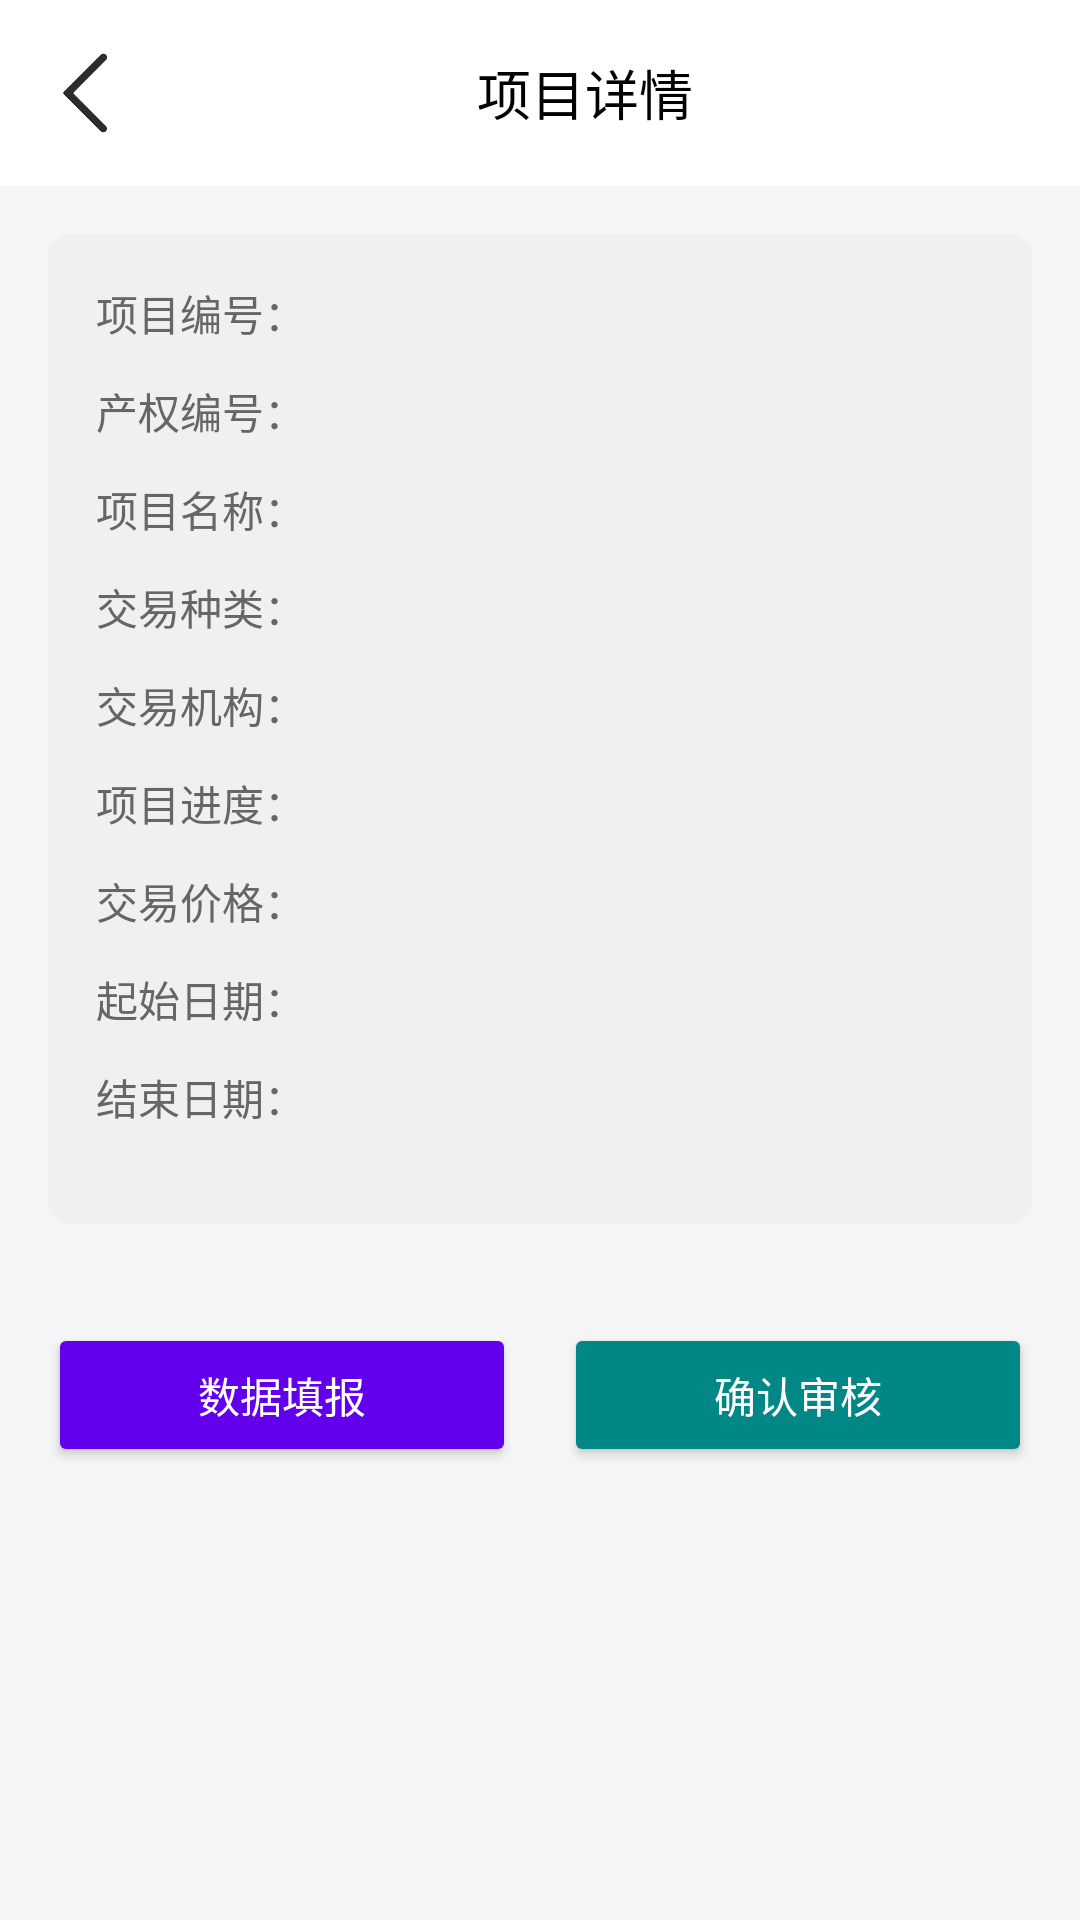

This screen was rendered from an Android layout file. Write that file and the resources it references.
<!-- AndroidManifest.xml: application theme Theme.TestForEnv -->
<!-- res/layout/activity_project_detail.xml -->
<?xml version="1.0" encoding="utf-8"?>
<LinearLayout xmlns:android="http://schemas.android.com/apk/res/android"
    android:layout_width="match_parent"
    android:layout_height="match_parent"
    android:orientation="vertical"
    android:background="#f5f5f5">

    
    <LinearLayout
        android:layout_width="match_parent"
        android:layout_height="wrap_content"
        android:padding="16dp"
        android:background="@android:color/white"
        android:orientation="horizontal"
        android:gravity="center_vertical">

        <ImageButton
            android:id="@+id/btn_back"
            android:layout_width="30dp"
            android:layout_height="30dp"
            android:background="@drawable/return_icon"
            android:contentDescription="返回" />

        <TextView
            android:id="@+id/title"
            android:layout_width="0dp"
            android:layout_height="wrap_content"
            android:layout_weight="1"
            android:text="项目详情"
            android:textColor="@android:color/black"
            android:textSize="18sp"
            android:gravity="center" />
    </LinearLayout>

    
    <LinearLayout
        android:layout_width="match_parent"
        android:layout_height="wrap_content"
        android:layout_margin="16dp"
        android:background="@drawable/workspace_info_background_bubble"
        android:padding="16dp"
        android:orientation="vertical">

        
        <LinearLayout
            android:layout_width="match_parent"
            android:layout_height="wrap_content"
            android:layout_marginBottom="12dp"
            android:orientation="horizontal">

            <TextView
                android:layout_width="0dp"
                android:layout_height="wrap_content"
                android:layout_weight="1"
                android:text="项目编号："
                android:textColor="#666666" />

            <TextView
                android:id="@+id/tv_projectCode"
                android:layout_width="0dp"
                android:layout_height="wrap_content"
                android:layout_weight="2"
                android:textColor="#333333" />
        </LinearLayout>

        
        <LinearLayout
            android:layout_width="match_parent"
            android:layout_height="wrap_content"
            android:layout_marginBottom="12dp"
            android:orientation="horizontal">

            <TextView
                android:layout_width="0dp"
                android:layout_height="wrap_content"
                android:layout_weight="1"
                android:text="产权编号："
                android:textColor="#666666" />

            <TextView
                android:id="@+id/tv_rightNo"
                android:layout_width="0dp"
                android:layout_height="wrap_content"
                android:layout_weight="2"
                android:textColor="#333333" />
        </LinearLayout>

        
        <LinearLayout
            android:layout_width="match_parent"
            android:layout_height="wrap_content"
            android:layout_marginBottom="12dp"
            android:orientation="horizontal">

            <TextView
                android:layout_width="0dp"
                android:layout_height="wrap_content"
                android:layout_weight="1"
                android:text="项目名称："
                android:textColor="#666666" />

            <TextView
                android:id="@+id/tv_projectName"
                android:layout_width="0dp"
                android:layout_height="wrap_content"
                android:layout_weight="2"
                android:textColor="#333333" />
        </LinearLayout>

        
        <LinearLayout
            android:layout_width="match_parent"
            android:layout_height="wrap_content"
            android:layout_marginBottom="12dp"
            android:orientation="horizontal">

            <TextView
                android:layout_width="0dp"
                android:layout_height="wrap_content"
                android:layout_weight="1"
                android:text="交易种类："
                android:textColor="#666666" />

            <TextView
                android:id="@+id/tv_transKind"
                android:layout_width="0dp"
                android:layout_height="wrap_content"
                android:layout_weight="2"
                android:textColor="#333333" />
        </LinearLayout>

        
        <LinearLayout
            android:layout_width="match_parent"
            android:layout_height="wrap_content"
            android:layout_marginBottom="12dp"
            android:orientation="horizontal">

            <TextView
                android:layout_width="0dp"
                android:layout_height="wrap_content"
                android:layout_weight="1"
                android:text="交易机构："
                android:textColor="#666666" />

            <TextView
                android:id="@+id/tv_orgName"
                android:layout_width="0dp"
                android:layout_height="wrap_content"
                android:layout_weight="2"
                android:textColor="#333333" />
        </LinearLayout>

        
        <LinearLayout
            android:layout_width="match_parent"
            android:layout_height="wrap_content"
            android:layout_marginBottom="12dp"
            android:orientation="horizontal">

            <TextView
                android:layout_width="0dp"
                android:layout_height="wrap_content"
                android:layout_weight="1"
                android:text="项目进度："
                android:textColor="#666666" />

            <TextView
                android:id="@+id/tv_projectStatus"
                android:layout_width="0dp"
                android:layout_height="wrap_content"
                android:layout_weight="2"
                android:textColor="#333333" />
        </LinearLayout>

        
        <LinearLayout
            android:layout_width="match_parent"
            android:layout_height="wrap_content"
            android:layout_marginBottom="12dp"
            android:orientation="horizontal">

            <TextView
                android:layout_width="0dp"
                android:layout_height="wrap_content"
                android:layout_weight="1"
                android:text="交易价格："
                android:textColor="#666666" />

            <TextView
                android:id="@+id/tv_upPrice"
                android:layout_width="0dp"
                android:layout_height="wrap_content"
                android:layout_weight="2"
                android:textColor="#333333" />
        </LinearLayout>

        
        <LinearLayout
            android:layout_width="match_parent"
            android:layout_height="wrap_content"
            android:layout_marginBottom="12dp"
            android:orientation="horizontal">

            <TextView
                android:layout_width="0dp"
                android:layout_height="wrap_content"
                android:layout_weight="1"
                android:text="起始日期："
                android:textColor="#666666" />

            <TextView
                android:id="@+id/tv_projectStartDate"
                android:layout_width="0dp"
                android:layout_height="wrap_content"
                android:layout_weight="2"
                android:textColor="#333333" />
        </LinearLayout>

        
        <LinearLayout
            android:layout_width="match_parent"
            android:layout_height="wrap_content"
            android:layout_marginBottom="16dp"
            android:orientation="horizontal">

            <TextView
                android:layout_width="0dp"
                android:layout_height="wrap_content"
                android:layout_weight="1"
                android:text="结束日期："
                android:textColor="#666666" />

            <TextView
                android:id="@+id/tv_projectEndDate"
                android:layout_width="0dp"
                android:layout_height="wrap_content"
                android:layout_weight="2"
                android:textColor="#333333" />
        </LinearLayout>
    </LinearLayout>

    
    <LinearLayout
        android:layout_width="match_parent"
        android:layout_height="wrap_content"
        android:layout_margin="16dp"
        android:orientation="horizontal"
        android:gravity="center"
        android:paddingTop="1dp">

        <Button
            android:id="@+id/btn_project_data"
            android:layout_width="0dp"
            android:layout_height="wrap_content"
            android:layout_weight="1"
            android:layout_marginEnd="8dp"
            android:backgroundTint="@color/purple_500"
            android:text="数据填报"
            android:textColor="@android:color/white" />

        <Button
            android:id="@+id/btn_confirm_audit"
            android:layout_width="0dp"
            android:layout_height="wrap_content"
            android:layout_weight="1"
            android:layout_marginStart="8dp"
            android:backgroundTint="@color/teal_700"
            android:text="确认审核"
            android:textColor="@android:color/white" />
    </LinearLayout>
</LinearLayout>
<!-- resources referenced by this layout -->
<resources>
  <color name="purple_500">#FF6200EE</color>
  <color name="teal_700">#018786</color>
  <!-- drawable return_icon: png bitmap (drawable, 4470 bytes) -->
  <!-- drawable workspace_info_background_bubble (drawable) -->
  <shape xmlns:android="http://schemas.android.com/apk/res/android"
      android:shape="rectangle">
      <corners android:radius="8dp"/>
      <solid android:color="#F0F0F0"/> 
  
  
  
  </shape>
  <style name="Theme.TestForEnv" parent="Base.Theme.TestForEnv" />
  <style name="Base.Theme.TestForEnv" parent="Theme.Material3.DayNight.NoActionBar">
          
          
      </style>
</resources>
